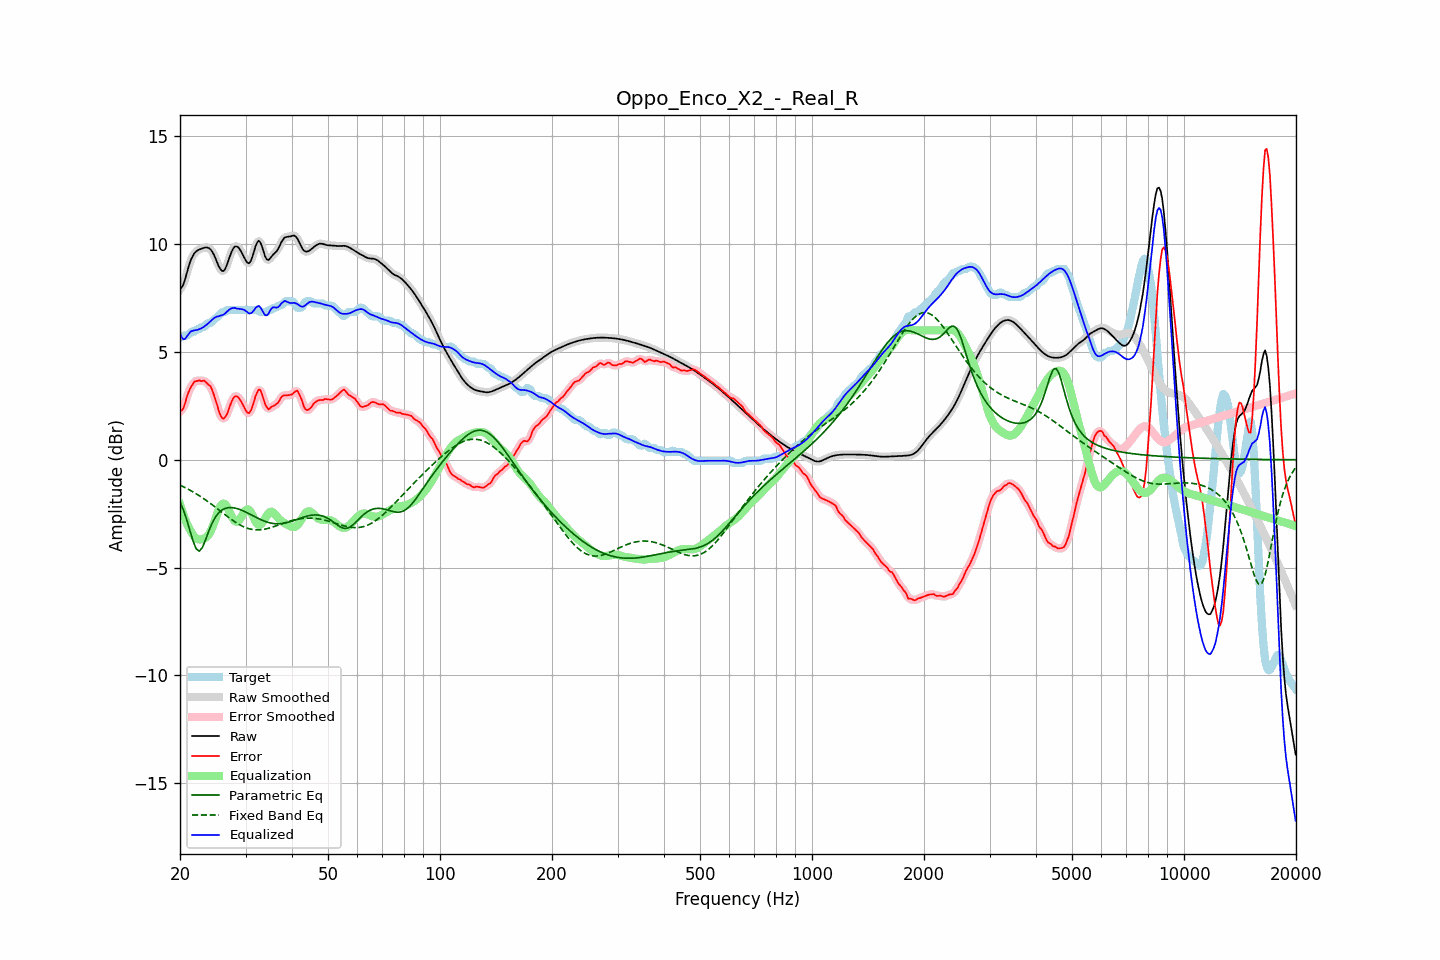

The file beside this chart, header and first rows:
frequency, raw, error, smoothed, error_smoothed, equalization, parametric_eq, fixed_band_eq, equalized_raw, equalized_smoothed, target
20.00, 7.92, 2.27, 7.90, 2.23, -2.07, -1.95, -1.18, 5.85, 5.83, 5.65
20.20, 7.98, 2.28, 8.00, 2.31, -2.31, -2.13, -1.21, 5.68, 5.70, 5.70
20.40, 8.12, 2.37, 8.15, 2.43, -2.53, -2.31, -1.25, 5.59, 5.62, 5.75
20.61, 8.33, 2.57, 8.34, 2.59, -2.73, -2.52, -1.29, 5.60, 5.61, 5.75
20.81, 8.60, 2.85, 8.59, 2.82, -2.91, -2.74, -1.32, 5.69, 5.68, 5.75
21.02, 8.86, 3.07, 8.86, 3.06, -3.07, -2.99, -1.36, 5.79, 5.79, 5.79
21.23, 9.11, 3.25, 9.10, 3.25, -3.22, -3.24, -1.40, 5.89, 5.88, 5.86
21.44, 9.31, 3.40, 9.30, 3.40, -3.35, -3.49, -1.44, 5.96, 5.96, 5.91
21.66, 9.46, 3.50, 9.46, 3.52, -3.48, -3.74, -1.49, 5.98, 5.99, 5.95
21.87, 9.58, 3.63, 9.58, 3.60, -3.58, -3.94, -1.53, 6.01, 6.00, 5.95
22.09, 9.66, 3.64, 9.66, 3.65, -3.64, -4.12, -1.57, 6.01, 6.01, 6.02
22.31, 9.71, 3.66, 9.71, 3.67, -3.68, -4.19, -1.62, 6.03, 6.03, 6.05
22.54, 9.75, 3.69, 9.75, 3.66, -3.70, -4.24, -1.67, 6.06, 6.06, 6.06
22.76, 9.78, 3.64, 9.78, 3.67, -3.70, -4.16, -1.72, 6.09, 6.09, 6.14
22.99, 9.81, 3.66, 9.81, 3.67, -3.68, -4.06, -1.77, 6.13, 6.13, 6.15
23.22, 9.83, 3.67, 9.83, 3.64, -3.66, -3.88, -1.82, 6.17, 6.17, 6.16
23.45, 9.84, 3.61, 9.85, 3.61, -3.62, -3.70, -1.87, 6.23, 6.23, 6.24
23.69, 9.84, 3.53, 9.84, 3.55, -3.55, -3.49, -1.92, 6.29, 6.29, 6.31
23.92, 9.82, 3.46, 9.81, 3.47, -3.46, -3.29, -1.98, 6.36, 6.36, 6.35
24.16, 9.76, 3.40, 9.75, 3.38, -3.33, -3.11, -2.03, 6.43, 6.42, 6.35
24.40, 9.66, 3.24, 9.65, 3.23, -3.16, -2.94, -2.09, 6.49, 6.49, 6.42
24.65, 9.52, 3.03, 9.52, 3.04, -2.97, -2.80, -2.14, 6.56, 6.56, 6.49
24.89, 9.36, 2.81, 9.35, 2.80, -2.75, -2.67, -2.20, 6.61, 6.60, 6.55
25.14, 9.18, 2.56, 9.17, 2.55, -2.53, -2.57, -2.26, 6.64, 6.64, 6.61
25.39, 8.99, 2.31, 9.00, 2.31, -2.33, -2.47, -2.32, 6.66, 6.66, 6.68
25.65, 8.86, 2.09, 8.85, 2.09, -2.17, -2.40, -2.37, 6.68, 6.68, 6.76
25.91, 8.77, 1.94, 8.77, 1.96, -2.07, -2.34, -2.43, 6.70, 6.70, 6.83
26.16, 8.75, 1.90, 8.77, 1.92, -2.03, -2.30, -2.49, 6.73, 6.74, 6.85
26.43, 8.84, 1.98, 8.85, 1.96, -2.06, -2.26, -2.55, 6.78, 6.79, 6.86
26.69, 9.01, 2.08, 9.00, 2.09, -2.15, -2.24, -2.61, 6.86, 6.85, 6.92
26.96, 9.21, 2.25, 9.21, 2.27, -2.29, -2.22, -2.66, 6.92, 6.92, 6.95
27.23, 9.43, 2.48, 9.43, 2.47, -2.45, -2.22, -2.72, 6.98, 6.98, 6.95
27.50, 9.63, 2.68, 9.63, 2.67, -2.61, -2.22, -2.77, 7.02, 7.02, 6.95
27.77, 9.78, 2.83, 9.78, 2.83, -2.74, -2.23, -2.82, 7.04, 7.04, 6.95
28.05, 9.88, 2.93, 9.87, 2.92, -2.84, -2.24, -2.87, 7.05, 7.03, 6.95
28.33, 9.90, 2.95, 9.90, 2.95, -2.88, -2.26, -2.92, 7.02, 7.02, 6.95
28.62, 9.87, 2.92, 9.87, 2.91, -2.86, -2.28, -2.97, 7.01, 7.01, 6.95
28.90, 9.78, 2.83, 9.78, 2.83, -2.79, -2.30, -3.01, 7.00, 6.99, 6.95
29.19, 9.66, 2.71, 9.66, 2.71, -2.67, -2.33, -3.05, 6.99, 6.99, 6.95
29.48, 9.52, 2.57, 9.52, 2.56, -2.54, -2.36, -3.09, 6.98, 6.97, 6.95
29.78, 9.37, 2.42, 9.37, 2.41, -2.42, -2.39, -3.12, 6.95, 6.95, 6.95
30.08, 9.23, 2.28, 9.23, 2.28, -2.33, -2.43, -3.15, 6.90, 6.90, 6.95
30.38, 9.13, 2.18, 9.14, 2.19, -2.30, -2.47, -3.18, 6.83, 6.84, 6.95
30.68, 9.11, 2.16, 9.13, 2.18, -2.33, -2.50, -3.20, 6.78, 6.80, 6.95
30.99, 9.22, 2.26, 9.22, 2.27, -2.42, -2.54, -3.22, 6.79, 6.80, 6.95
31.30, 9.40, 2.45, 9.41, 2.46, -2.56, -2.58, -3.23, 6.84, 6.85, 6.95
31.61, 9.65, 2.69, 9.65, 2.69, -2.72, -2.62, -3.25, 6.93, 6.93, 6.95
31.93, 9.91, 2.95, 9.89, 2.94, -2.86, -2.66, -3.25, 7.04, 7.03, 6.95
32.24, 10.07, 3.12, 10.07, 3.14, -2.97, -2.70, -3.26, 7.10, 7.10, 6.95
32.57, 10.16, 3.26, 10.13, 3.23, -3.02, -2.73, -3.25, 7.14, 7.11, 6.90
32.89, 10.08, 3.23, 10.07, 3.20, -3.01, -2.77, -3.25, 7.07, 7.06, 6.85
33.22, 9.89, 3.04, 9.89, 3.04, -2.95, -2.80, -3.24, 6.95, 6.94, 6.85
33.55, 9.65, 2.80, 9.65, 2.81, -2.84, -2.83, -3.23, 6.81, 6.81, 6.85
33.89, 9.42, 2.57, 9.44, 2.58, -2.72, -2.86, -3.22, 6.70, 6.72, 6.85
34.23, 9.30, 2.44, 9.31, 2.43, -2.59, -2.89, -3.20, 6.70, 6.71, 6.86
34.57, 9.26, 2.33, 9.28, 2.37, -2.49, -2.91, -3.18, 6.77, 6.79, 6.93
34.92, 9.34, 2.39, 9.33, 2.39, -2.42, -2.93, -3.16, 6.92, 6.91, 6.95
35.27, 9.43, 2.47, 9.42, 2.43, -2.41, -2.95, -3.14, 7.02, 7.01, 6.96
35.62, 9.52, 2.48, 9.51, 2.49, -2.45, -2.96, -3.11, 7.07, 7.06, 7.04
35.97, 9.58, 2.53, 9.59, 2.53, -2.52, -2.97, -3.09, 7.07, 7.07, 7.05
... 635 more rows
